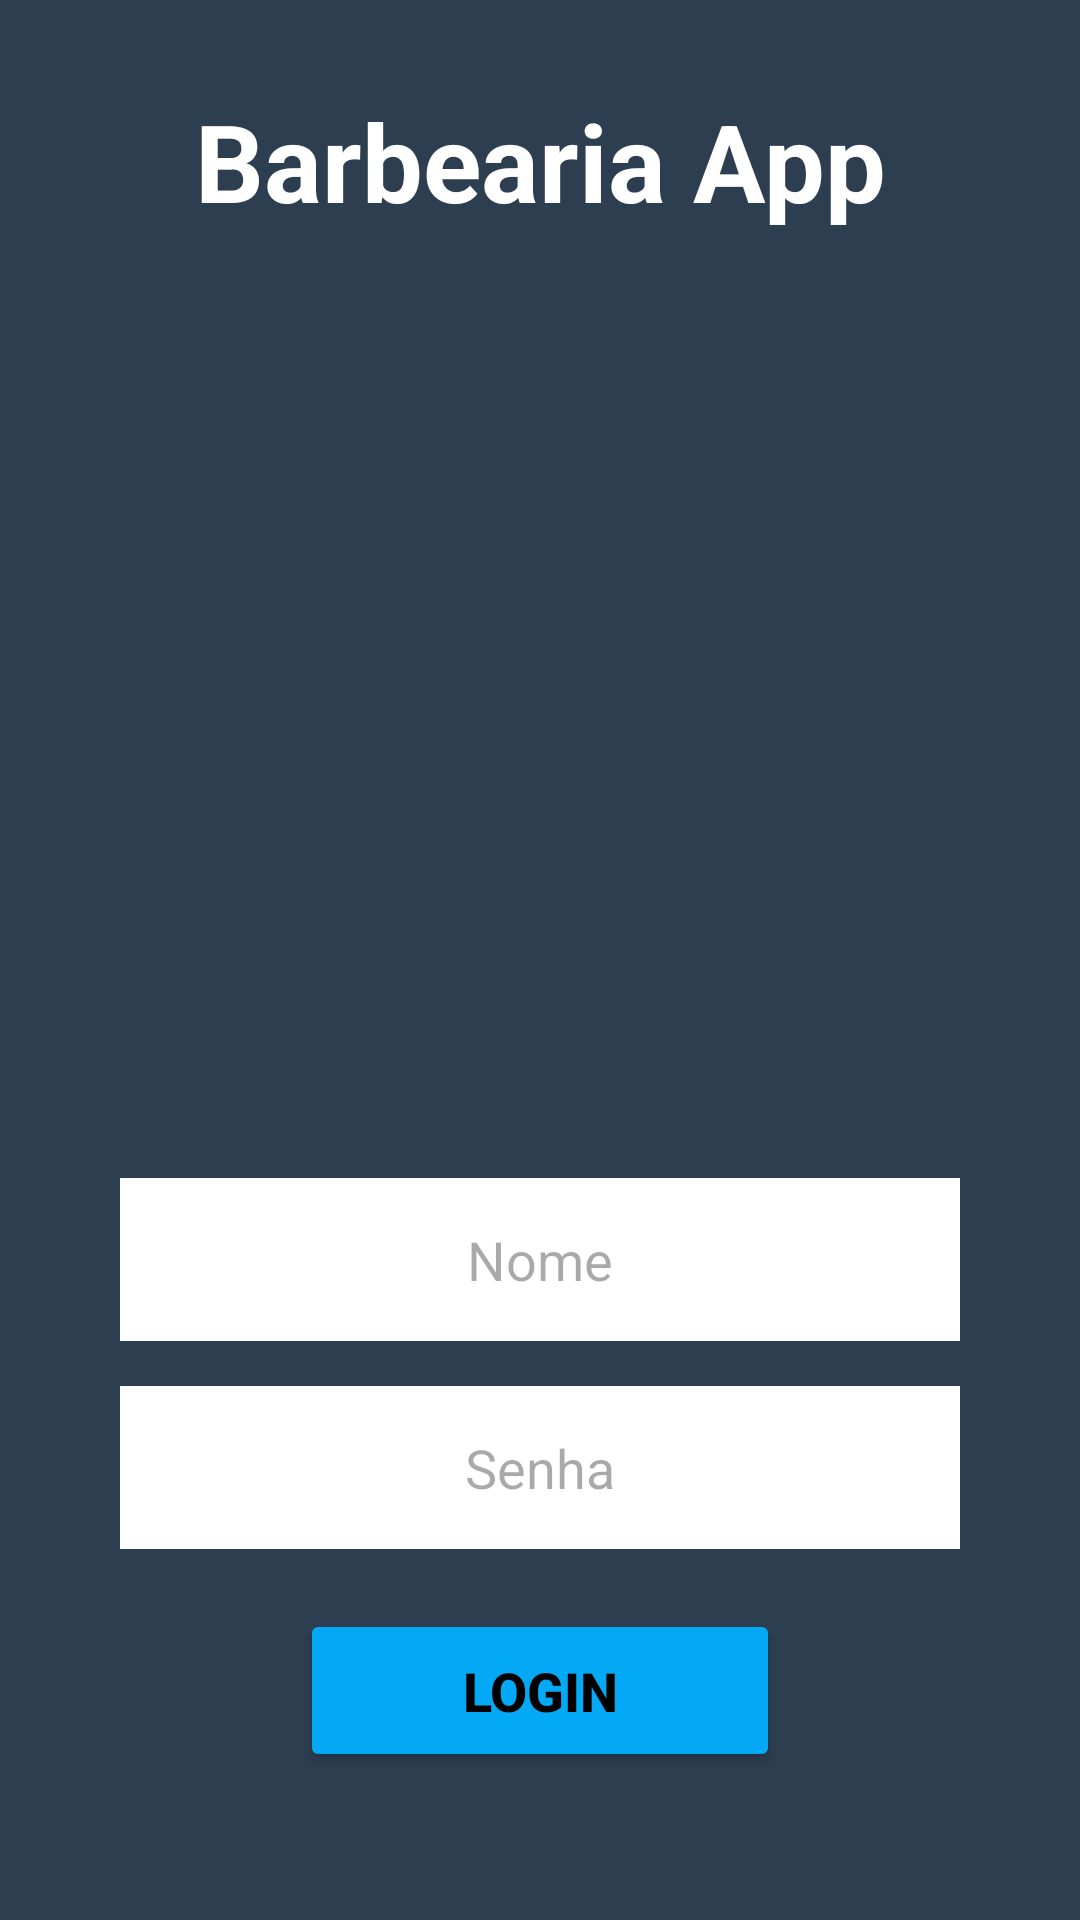

Write the Android layout XML for this screen, with the resource values it uses.
<!-- AndroidManifest.xml: application theme Theme.BarbeariaApp -->
<!-- res/layout/activity_main.xml -->
<?xml version="1.0" encoding="utf-8"?>
<ScrollView
    xmlns:android="http://schemas.android.com/apk/res/android"
    xmlns:tools="http://schemas.android.com/tools"
    android:layout_width="match_parent"
    android:layout_height="wrap_content"
    android:fillViewport="true">

<LinearLayout
    xmlns:app="http://schemas.android.com/apk/res-auto"
    xmlns:tools="http://schemas.android.com/tools"
    android:layout_width="match_parent"
    android:layout_height="match_parent"
    android:orientation="vertical"
    android:background="@color/midnightblue"
    android:gravity="center"
    tools:context=".MainActivity">


    <TextView
        android:layout_width="match_parent"
        android:layout_height="wrap_content"
        android:text="Barbearia App"
        android:textSize="36sp"
        android:textColor="@color/white"
        android:textStyle="bold"
        android:gravity="center"
         />
    
    <ImageView
        android:layout_width="match_parent"
        android:layout_height="300dp"
        android:src="@drawable/logobarber1"
        />

    <EditText
        android:id="@+id/editeNome"
        android:layout_width="match_parent"
        android:layout_height="wrap_content"
        android:hint="Nome"
        android:background="@color/white"
        android:maxLines="1"
        android:inputType="text"
        android:gravity="center"
        android:padding="15dp"
        android:layout_marginTop="15dp"
        android:layout_marginStart="40dp"
        android:layout_marginEnd="40dp"
        />

    <EditText
        android:id="@+id/editeSenha"
        android:layout_width="match_parent"
        android:layout_height="wrap_content"
        android:hint="Senha"
        android:background="@color/white"
        android:maxLines="1"
        android:inputType="numberPassword"
        android:gravity="center"
        android:padding="15dp"
        android:layout_marginTop="15dp"
        android:layout_marginStart="40dp"
        android:layout_marginEnd="40dp"
        />

    <Button
        android:id="@+id/btnLogin"
        android:layout_width="match_parent"
        android:layout_height="wrap_content"
        android:text="LOGIN"
        android:textColor="@color/black"
        android:textStyle="bold"
        android:padding="15dp"
        android:backgroundTint="#03A9F4"
        android:textSize="18sp"
        android:layout_marginTop="20dp"
        android:layout_marginStart="100dp"
        android:layout_marginEnd="100dp"
        android:layout_marginBottom="20dp"
        tools:ignore="ExtraText" />

</LinearLayout>
</ScrollView>
<!-- resources referenced by this layout -->
<resources>
  <color name="black">#FF000000</color>
  <color name="midnightblue">#2c3e50</color>
  <color name="white">#FFFFFFFF</color>
  <style name="Theme.BarbeariaApp" parent="Base.Theme.BarbeariaApp" />
  <style name="Base.Theme.BarbeariaApp" parent="Theme.Material3.DayNight.NoActionBar">
          <item name="colorPrimary">@color/midnightblue</item>
          <item name="colorPrimaryVariant">@color/midnightblue</item>
      </style>
</resources>
